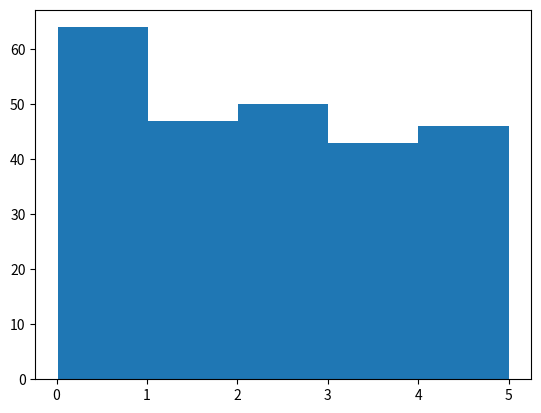

The matplotlib source for this figure:
import numpy
from scipy import stats
import matplotlib.pyplot as plt
#Mean
speed = [98,86,87,88,111,86,103,87,94,78,77,85,86]
a = numpy.mean(speed)
print(a)
#Median
b = numpy.median(speed)
print(b)
#Mode
c = stats.mode(speed)
print(c)
#Standard Deviation
d = numpy.std(speed)
print(d)
#Variance
e = numpy.var(speed)
print(e)
#Percentiles
f = numpy.percentile(speed, 69)
print(f)
#how to create random data set
g = numpy.random.uniform(0.0, 5.0, 250)
print(g)
# Histogram to draw 
plt.hist(g, 5)
plt.show()
